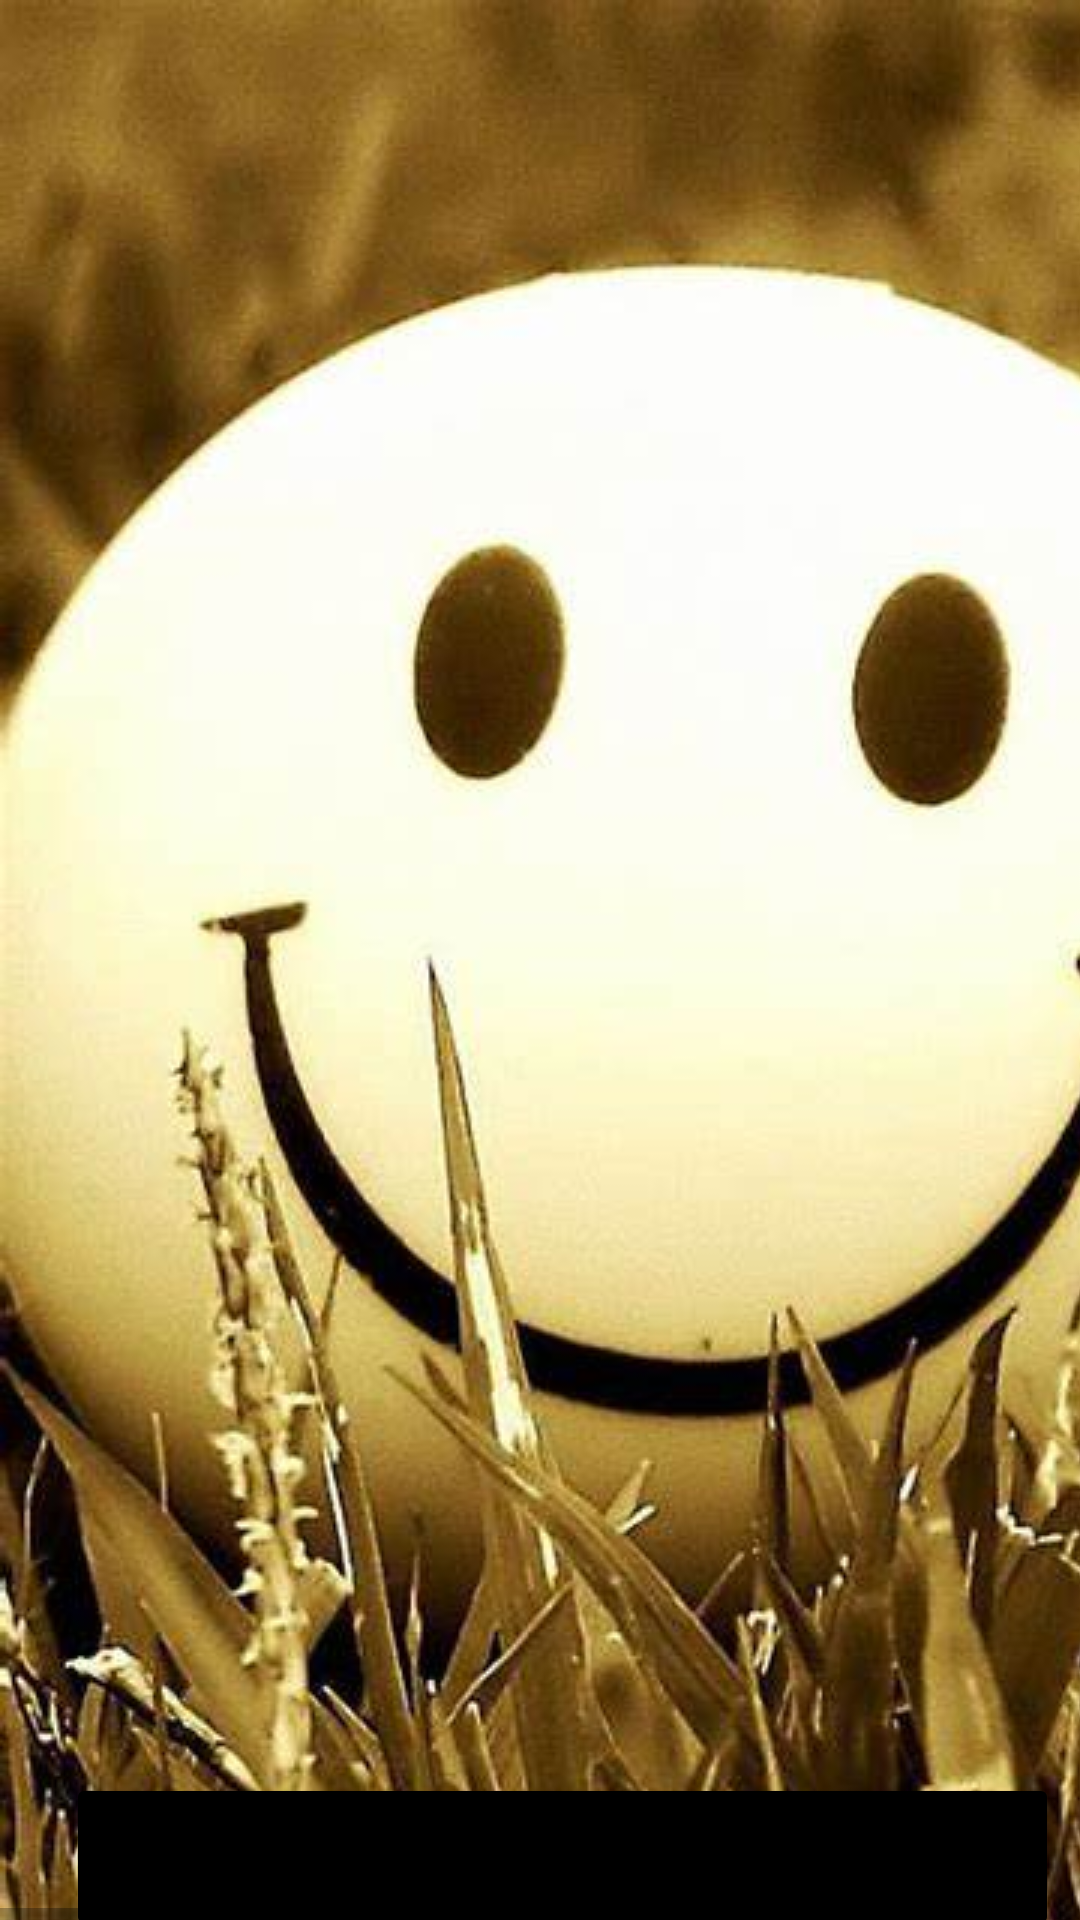

Produce the Android XML layout that renders to this screen, including the resource entries it uses.
<!-- AndroidManifest.xml: application theme Theme.Smile -->
<!-- res/layout/activity_login_orregister.xml -->
<HorizontalScrollView
    xmlns:android="http://schemas.android.com/apk/res/android"
    xmlns:tools="http://schemas.android.com/tools"
    android:layout_width="match_parent"
    android:layout_height="match_parent" >

    <ScrollView android:id="@+id/welcome"
        android:layout_width="match_parent"
        android:layout_height="match_parent" >

        <RelativeLayout android:id="@+id/content_container"
            android:layout_width="match_parent"
            android:layout_height="match_parent" >



            <RelativeLayout android:id="@+id/page_welcome_ek1"
                android:layout_marginTop="0dp"
                android:layout_marginStart="0dp"
                android:layout_width="match_parent"
                android:layout_height="match_parent"
                >

                <View   android:id="@+id/_bg__welcome_ek2"
                    android:background="@drawable/_bg__welcome_ek2_shape"
                    android:layout_marginStart="0dp"
                    android:layout_marginTop="0dp"
                    android:layout_width="match_parent"
                    android:layout_height="match_parent" />

                <ImageView
                    android:id="@+id/img"
                    android:layout_width="match_parent"
                    android:layout_height="match_parent"
                    android:layout_marginStart="0dp"
                    android:layout_marginTop="0dp"
                    android:contentDescription="img"
                    android:src="@drawable/img1" />




                <RelativeLayout android:id="@+id/register__button_"
                    android:layout_marginTop="662dp"
                    android:layout_marginStart="22dp"
                    android:layout_width="wrap_content"
                    android:layout_height="wrap_content"
                    >

                    <Button
                        android:id="@+id/register_view"

                        android:layout_marginStart="0dp"
                        android:backgroundTint="@color/white"
                        android:layout_marginTop="0dp"
                        android:textColor="@color/black"
                        android:layout_width="333dp"
                        android:layout_height="58dp"
                        android:text="Register"
                        />



                </RelativeLayout>


                <RelativeLayout android:id="@+id/login__button_"
                    android:layout_marginTop="591dp"
                    android:layout_marginStart="22dp"
                    android:layout_width="wrap_content"
                    android:layout_height="wrap_content"

                    >

                    <Button
                        android:id="@+id/login_view"
                        android:layout_marginStart="0dp"
                        android:backgroundTint="@color/black"
                        android:layout_marginTop="0dp"
                        android:layout_width="331dp"
                        android:layout_height="56dp"
                        android:text="Login"/>



                </RelativeLayout>


            </RelativeLayout>
        </RelativeLayout>

    </ScrollView>
</HorizontalScrollView>
<!-- resources referenced by this layout -->
<resources>
  <color name="black">#FF000000</color>
  <color name="white">#FFFFFFFF</color>
  <!-- drawable img1: jpg bitmap (drawable, 58344 bytes) -->
  <style name="Theme.Smile" parent="Theme.MaterialComponents.Light.NoActionBar">
          
          <item name="colorPrimary">@color/purple_500</item>
          <item name="colorPrimaryVariant">@color/purple_700</item>
          <item name="colorOnPrimary">@color/white</item>
          
          <item name="colorSecondary">@color/teal_200</item>
          <item name="colorSecondaryVariant">@color/teal_700</item>
          <item name="colorOnSecondary">@color/black</item>
          
          <item name="android:statusBarColor">?attr/colorPrimaryVariant</item>
          
      </style>
  <color name="purple_500">#FF6200EE</color>
  <color name="purple_700">#FF3700B3</color>
  <color name="teal_200">#FF03DAC5</color>
  <color name="teal_700">#FF018786</color>
</resources>
